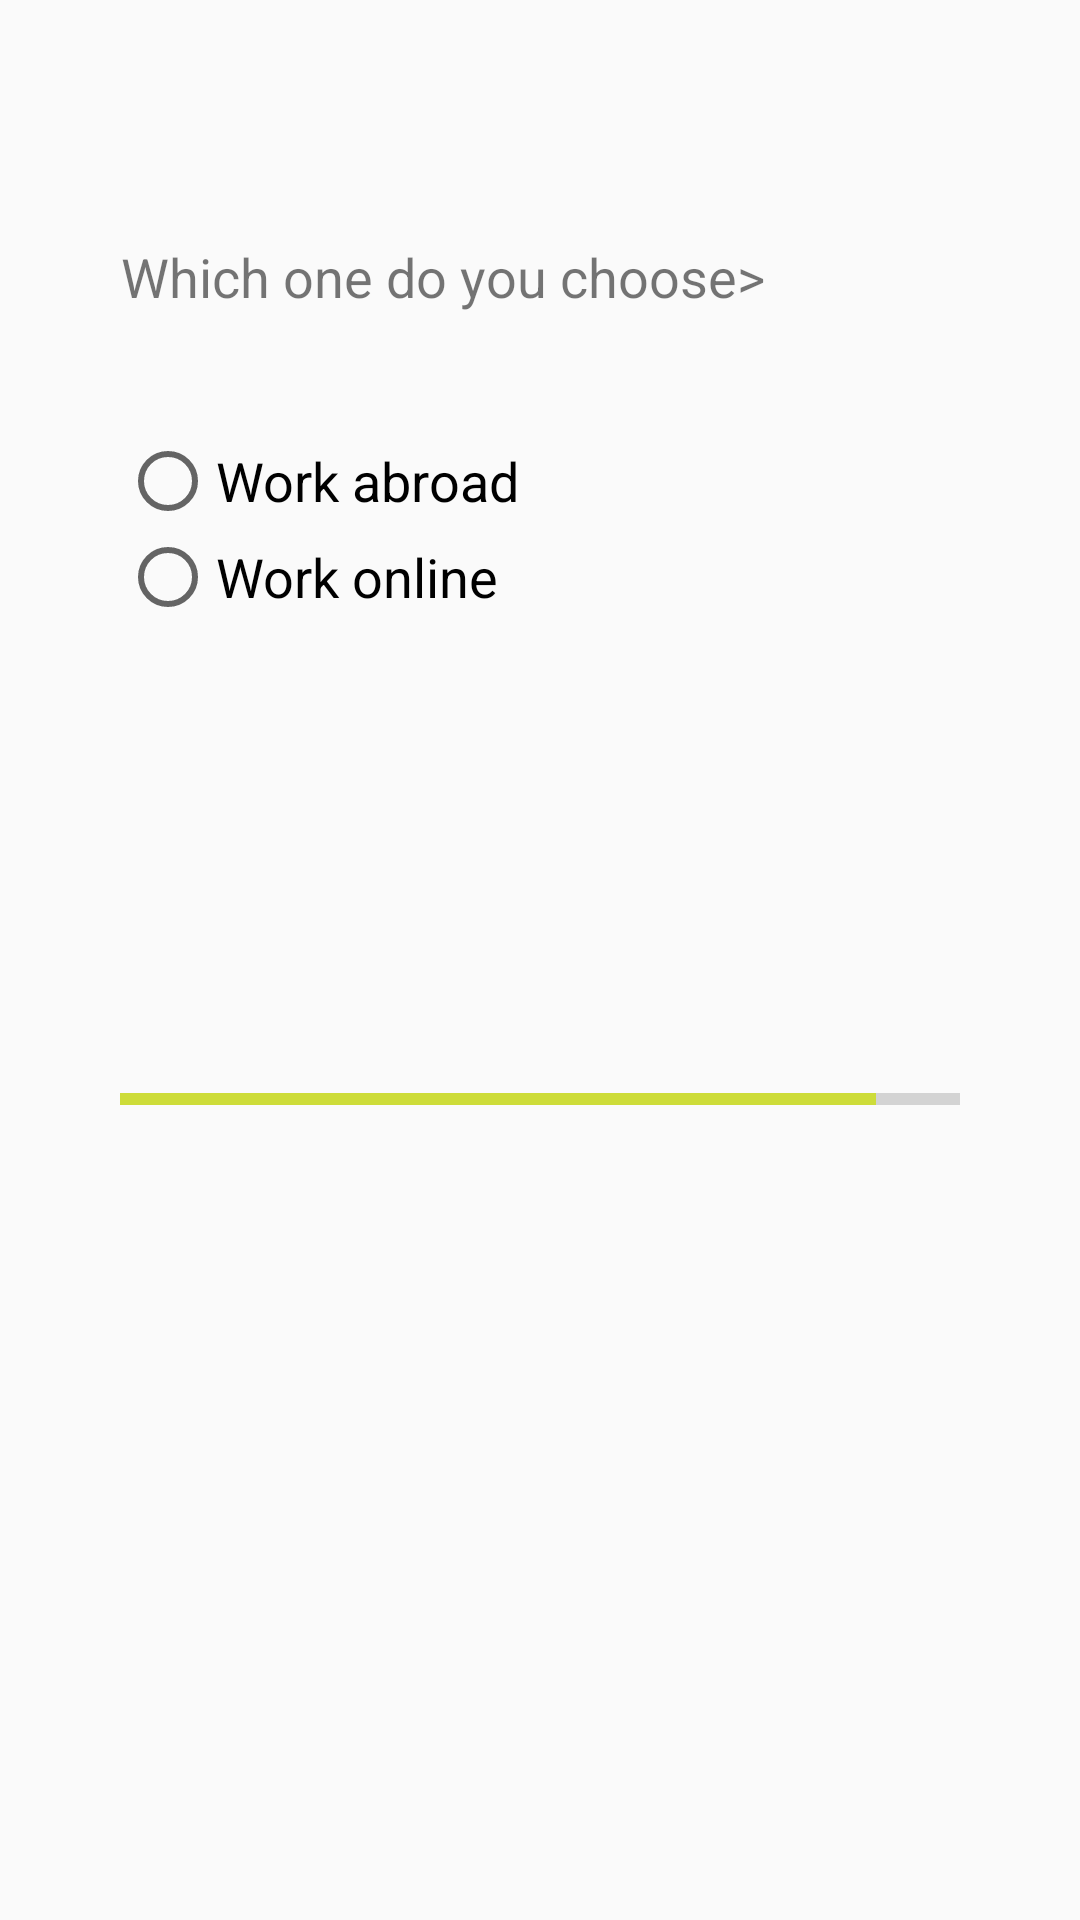

The Android layout XML behind this screen, and the referenced resources:
<!-- AndroidManifest.xml: application theme AppTheme -->
<!-- res/layout/question_eight.xml -->
<?xml version="1.0" encoding="utf-8"?>
<ScrollView xmlns:android="http://schemas.android.com/apk/res/android"
    xmlns:tools="http://schemas.android.com/tools"
    android:layout_width="match_parent"
    android:layout_height="match_parent"
    tools:context="com.example.android.travellerquizapp.MainActivity">

    <LinearLayout
        android:layout_width="match_parent"
        android:layout_height="wrap_content"
        android:orientation="vertical"
        android:padding="@dimen/layout_padding">

        <TextView
            android:id="@+id/question_eight"
            android:layout_width="wrap_content"
            android:layout_height="wrap_content"
            android:layout_marginBottom="@dimen/question_margin"
            android:layout_marginTop="@dimen/question_margin"
            android:text="@string/question_eight"
            android:textAlignment="center"
            android:textSize="@dimen/question_textSize" />

        <RadioGroup
            android:layout_width="wrap_content"
            android:layout_height="wrap_content"
            android:orientation="vertical">

            <RadioButton
                android:id="@+id/q8_ans1"
                android:layout_width="wrap_content"
                android:layout_height="wrap_content"
                android:onClick="goToExpat"
                android:text="@string/q8_ans1"
                android:textAppearance="?android:textAppearanceMedium" />

            <RadioButton
                android:id="@+id/q8_ans2"
                android:layout_width="wrap_content"
                android:layout_height="wrap_content"
                android:onClick="goToNomad"
                android:text="@string/q8_ans2"
                android:textAppearance="?android:textAppearanceMedium" />
        </RadioGroup>

        <ImageView
            android:id="@+id/photo_love_travel"
            android:layout_width="@dimen/imageTravel_width"
            android:layout_height="@dimen/imageTravel_height"
            android:scaleType="fitXY"
            android:src="@drawable/travel">

        </ImageView>

        <ProgressBar
            android:id="@+id/progress_bar"
            style="@style/Widget.AppCompat.ProgressBar.Horizontal"
            android:layout_width="match_parent"
            android:layout_height="wrap_content"
            android:indeterminate="false"
            android:max="100"
            android:progress="90" />

    </LinearLayout>

</ScrollView>
<!-- resources referenced by this layout -->
<resources>
  <dimen name="imageTravel_height">150dp</dimen>
  <dimen name="imageTravel_width">300dp</dimen>
  <dimen name="layout_padding">40dp</dimen>
  <dimen name="question_margin">40dp</dimen>
  <dimen name="question_textSize">18sp</dimen>
  <string name="q8_ans1">Work abroad</string>
  <string name="q8_ans2">Work online</string>
  <string name="question_eight">Which one do you choose&gt;</string>
  <style name="AppTheme" parent="Theme.AppCompat.Light.DarkActionBar">
          
          <item name="colorPrimary">@color/primary</item>
          <item name="colorPrimaryDark">@color/primary_dark</item>
          <item name="colorAccent">@color/accent</item>
          
          <item name="colorButtonNormal">@color/primary_light</item>
      </style>
  <color name="primary">#8BC34A</color>
  <color name="primary_dark">#689F38</color>
  <color name="accent">#CDDC39</color>
  <color name="primary_light">#DCEDC8</color>
</resources>
